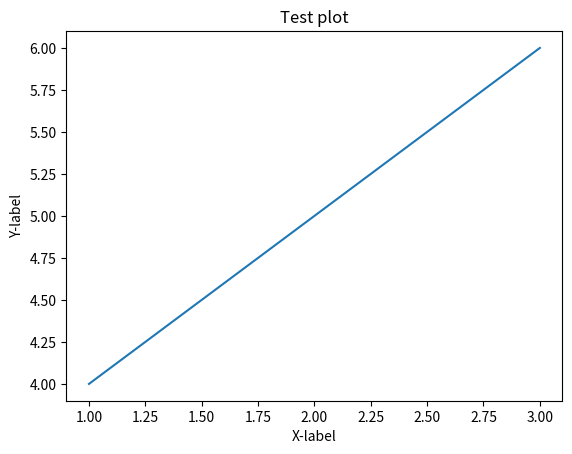

The matplotlib source for this figure:
import matplotlib.pyplot as plt

plt.plot([1,2,3],[4,5,6])
plt.title("Test plot")
plt.xlabel("X-label")
plt.ylabel("Y-label")
plt.show()